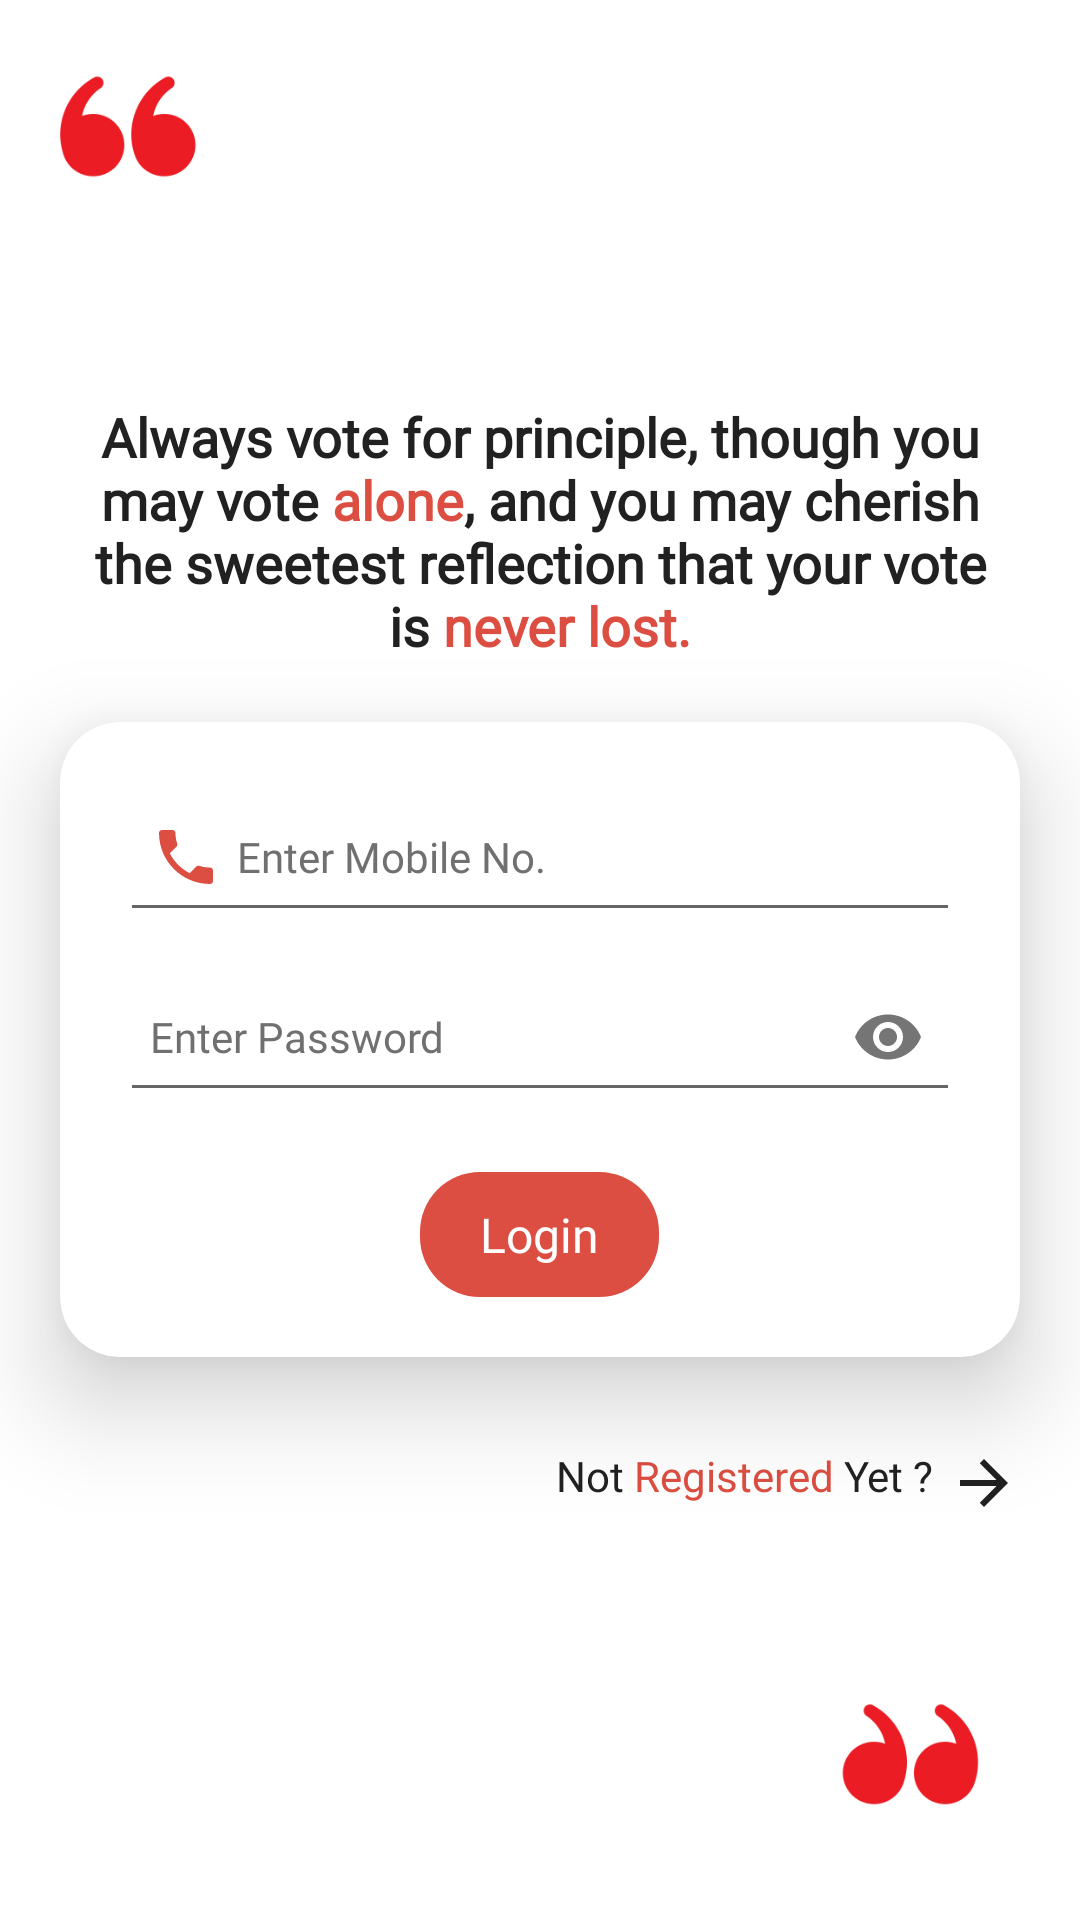

This screen was rendered from an Android layout file. Write that file and the resources it references.
<!-- AndroidManifest.xml: application theme AppTheme -->
<!-- res/layout/activity_auth.xml -->
<?xml version="1.0" encoding="utf-8"?>
<LinearLayout xmlns:android="http://schemas.android.com/apk/res/android"
    xmlns:app="http://schemas.android.com/apk/res-auto"
    xmlns:tools="http://schemas.android.com/tools"
    android:layout_width="match_parent"
    android:layout_height="match_parent"
    android:layout_gravity="center"
    android:background="@drawable/background_home"
    android:gravity="center"
    android:orientation="vertical"
    tools:context=".activity.AuthActivity">

    <ScrollView
        android:layout_width="match_parent"
        android:layout_height="wrap_content">

        <LinearLayout
            android:layout_width="match_parent"
            android:layout_height="wrap_content"
            android:orientation="vertical">

            <TextView
                android:id="@+id/txtLoginQuote"
                android:layout_width="match_parent"
                android:layout_height="wrap_content"
                android:layout_marginStart="30dp"
                android:layout_marginEnd="30dp"
                android:fontFamily="@font/times_new_roman"
                android:gravity="center"
                android:text="@string/quote"
                android:textColor="#212121"
                android:textSize="18sp"
                android:textStyle="bold" />

            <androidx.cardview.widget.CardView
                android:id="@+id/cvLogin"
                android:layout_width="match_parent"
                android:layout_height="wrap_content"
                android:layout_marginStart="20dp"
                android:layout_marginTop="20dp"
                android:layout_marginEnd="20dp"
                app:cardCornerRadius="20dp"
                app:cardElevation="20dp">

                <LinearLayout
                    android:layout_width="match_parent"
                    android:layout_height="wrap_content"
                    android:orientation="vertical"
                    android:padding="20dp">

                    <EditText
                        android:id="@+id/etLoginMobile"
                        android:layout_width="match_parent"
                        android:layout_height="50dp"
                        android:drawableLeft="@drawable/ic_call_black_24dp"
                        android:drawablePadding="5dp"
                        android:drawableTint="@color/colorAccent"
                        android:ems="10"
                        android:fontFamily="@font/seguisb"
                        android:hint="Enter Mobile No."
                        android:inputType="number"
                        android:maxLength="10"
                        android:padding="10dp"
                        android:textColor="@color/colorPrimary"
                        android:textColorHint="#707070"
                        android:textSize="14sp"/>

                    <com.google.android.material.textfield.TextInputLayout
                        android:layout_width="match_parent"
                        android:layout_height="wrap_content"
                        android:layout_marginTop="10dp"
                        app:hintEnabled="false"
                        app:passwordToggleEnabled="true">

                        <com.google.android.material.textfield.TextInputEditText
                            android:id="@+id/etLoginPass"
                            android:layout_width="match_parent"
                            android:layout_height="50dp"
                            android:drawableStart="@drawable/ic_lock_black_24dp"
                            android:drawablePadding="10dp"
                            android:drawableTint="@color/colorAccent"
                            android:ems="10"
                            android:fontFamily="@font/seguisb"
                            android:hint="Enter Password"
                            android:inputType="textPassword"
                            android:padding="10dp"
                            android:textColor="@color/colorPrimary"
                            android:textColorHint="#707070"
                            android:textSize="14sp" />
                    </com.google.android.material.textfield.TextInputLayout>

                    <TextView
                        android:id="@+id/txtLogin"
                        android:layout_width="wrap_content"
                        android:layout_height="wrap_content"
                        android:layout_gravity="center"
                        android:layout_marginTop="20dp"
                        android:background="@drawable/shape_acc_fill"
                        android:fontFamily="@font/seguisb"
                        android:paddingStart="20dp"
                        android:paddingTop="10dp"
                        android:paddingEnd="20dp"
                        android:paddingBottom="10dp"
                        android:text="Login"
                        android:textColor="#ffffff"
                        android:textSize="16sp" />


                </LinearLayout>

            </androidx.cardview.widget.CardView>

            <TextView
                android:id="@+id/txtLoginRegister"
                android:layout_width="match_parent"
                android:layout_height="wrap_content"
                android:layout_marginStart="20dp"
                android:layout_marginTop="30dp"
                android:layout_marginEnd="20dp"
                android:drawableRight="@drawable/ic_next_dark"
                android:drawablePadding="5dp"
                android:fontFamily="@font/seguisb"
                android:gravity="right"
                android:text="@string/not_registered_yet"
                android:textColor="#212121"
                android:textSize="14sp" />

        </LinearLayout>
    </ScrollView>


</LinearLayout>
<!-- resources referenced by this layout -->
<resources>
  <color name="colorAccent">#dc4e41</color>
  <color name="colorPrimary">#000000</color>
  <!-- drawable background_home: png bitmap (drawable-hdpi, 23324 bytes) -->
  <!-- drawable ic_call_black_24dp (drawable-hdpi) -->
  <vector android:height="24dp" android:tint="#642B73"
      android:viewportHeight="24.0" android:viewportWidth="24.0"
      android:width="24dp" xmlns:android="http://schemas.android.com/apk/res/android">
      <path android:fillColor="#FF000000" android:pathData="M6.62,10.79c1.44,2.83 3.76,5.14 6.59,6.59l2.2,-2.2c0.27,-0.27 0.67,-0.36 1.02,-0.24 1.12,0.37 2.33,0.57 3.57,0.57 0.55,0 1,0.45 1,1V20c0,0.55 -0.45,1 -1,1 -9.39,0 -17,-7.61 -17,-17 0,-0.55 0.45,-1 1,-1h3.5c0.55,0 1,0.45 1,1 0,1.25 0.2,2.45 0.57,3.57 0.11,0.35 0.03,0.74 -0.25,1.02l-2.2,2.2z"/>
  </vector>
  <!-- drawable ic_next_dark (drawable) -->
  <vector android:height="24dp" android:tint="#212121"
      android:viewportHeight="24.0" android:viewportWidth="24.0"
      android:width="24dp" xmlns:android="http://schemas.android.com/apk/res/android">
      <path android:fillColor="#FF000000" android:pathData="M12,4l-1.41,1.41L16.17,11H4v2h12.17l-5.58,5.59L12,20l8,-8z"/>
  </vector>
  <!-- drawable shape_acc_fill (drawable) -->
  <?xml version="1.0" encoding="utf-8"?>
  <shape xmlns:android="http://schemas.android.com/apk/res/android">
  
      <solid
          android:color="@color/colorAccent"/>
      <corners
          android:radius="20dp"/>
  
  </shape>
  <string name="not_registered_yet">Not <font color="#dc4e41">Registered</font> Yet ?</string>
  <string name="quote">Always vote for principle, though you may vote <font color="#dc4e41">alone</font>, and you may cherish the sweetest reflection that your vote is <font color="#dc4e41">never lost.</font></string>
  <style name="AppTheme" parent="Theme.AppCompat.Light.NoActionBar">
          
          <item name="colorPrimary">@color/colorPrimary</item>
          <item name="colorPrimaryDark">@color/colorPrimaryDark</item>
          <item name="colorAccent">@color/colorAccent</item>
      </style>
  <color name="colorPrimaryDark">#000000</color>
</resources>
